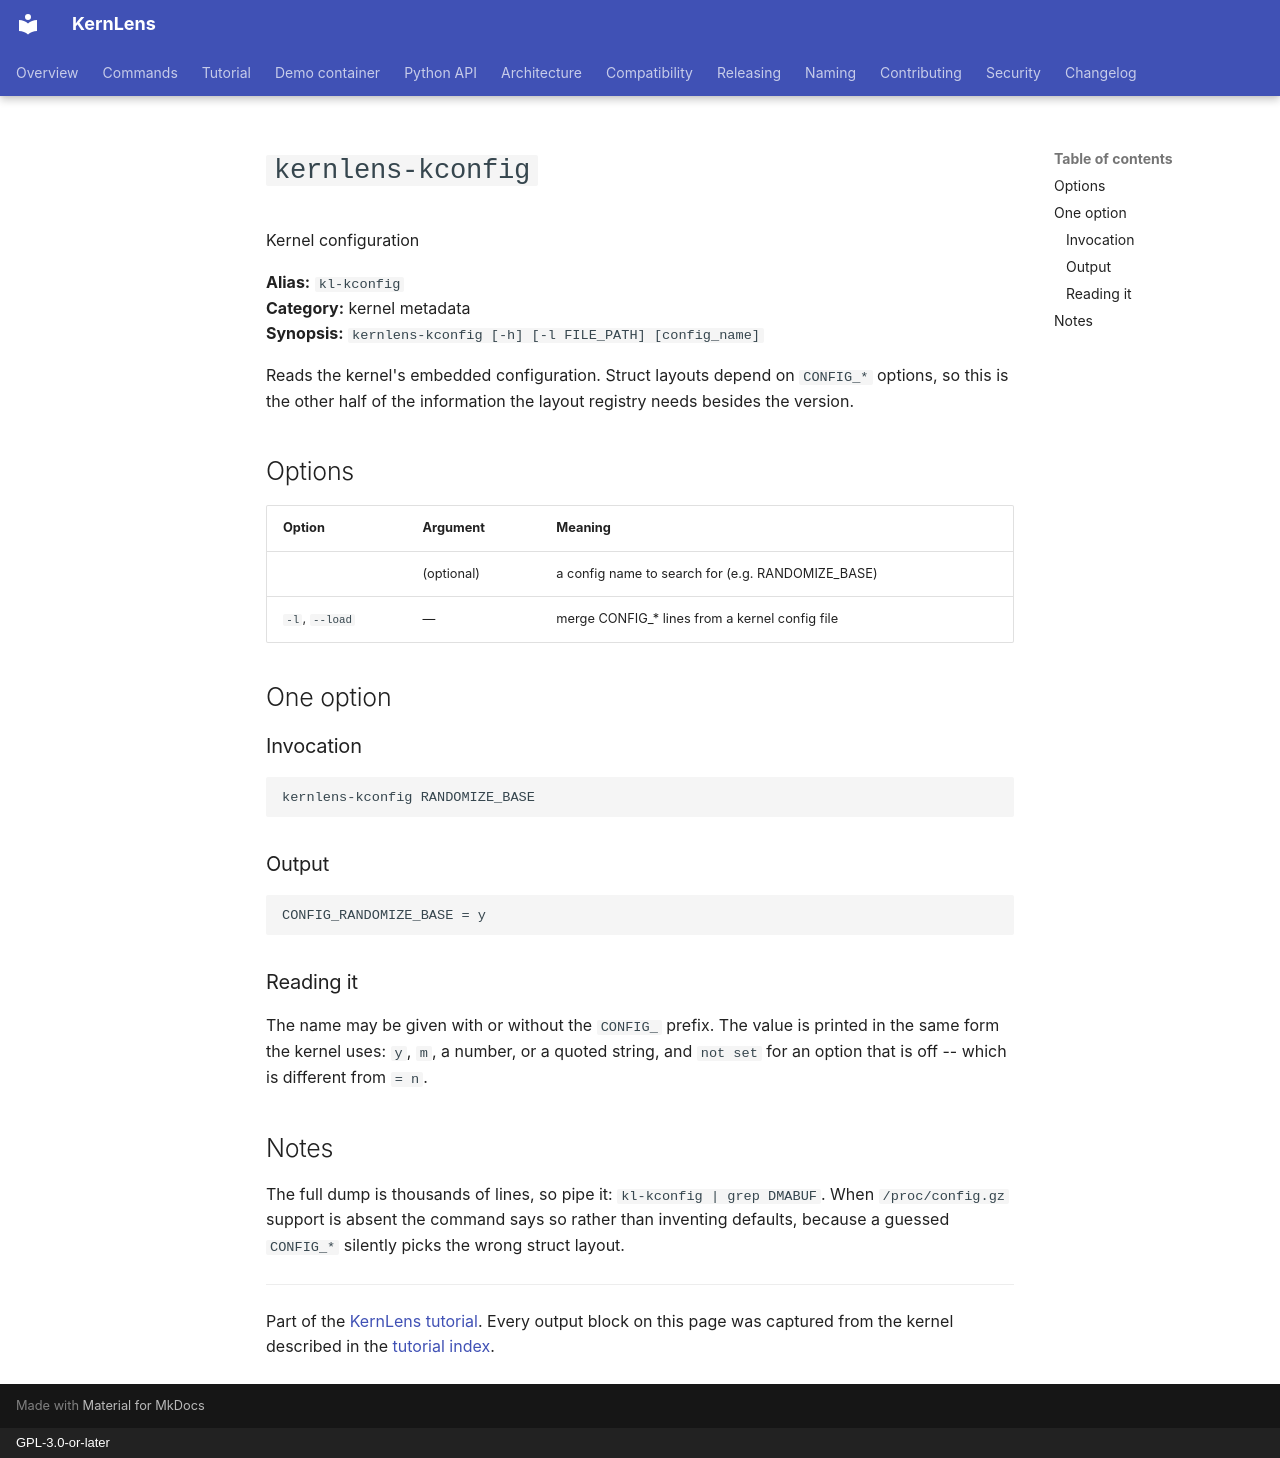

repository: BinRacer/KernLens · page: tutorial/kl-kconfig/index.html · generator: mkdocs · copyright: GPL-3.0-or-later

# `kernlens-kconfig`

Kernel configuration

**Alias:** `kl-kconfig`  
**Category:** kernel metadata  
**Synopsis:** `kernlens-kconfig [-h] [-l FILE_PATH] [config_name]`

Reads the kernel's embedded configuration.  Struct layouts depend on `CONFIG_*` options, so this is the other half of the information the layout registry needs besides the version.

## Options

| Option | Argument | Meaning |
| --- | --- | --- |
|  | (optional) | a config name to search for (e.g. RANDOMIZE_BASE) |
| `-l`, `--load` | — | merge CONFIG_* lines from a kernel config file |

## One option

### Invocation

```gdb
kernlens-kconfig RANDOMIZE_BASE
```

### Output

```text
CONFIG_RANDOMIZE_BASE = y
```

### Reading it

The name may be given with or without the `CONFIG_` prefix.  The value is printed in the same form the kernel uses: `y`, `m`, a number, or a quoted string, and `not set` for an option that is off -- which is different from `= n`.

## Notes

The full dump is thousands of lines, so pipe it: `kl-kconfig | grep DMABUF`.  When `/proc/config.gz` support is absent the command says so rather than inventing defaults, because a guessed `CONFIG_*` silently picks the wrong struct layout.

---

Part of the [KernLens tutorial](README.md).  Every output block on this page was captured from the kernel described in the [tutorial index](README.md#the-capture-kernel).
